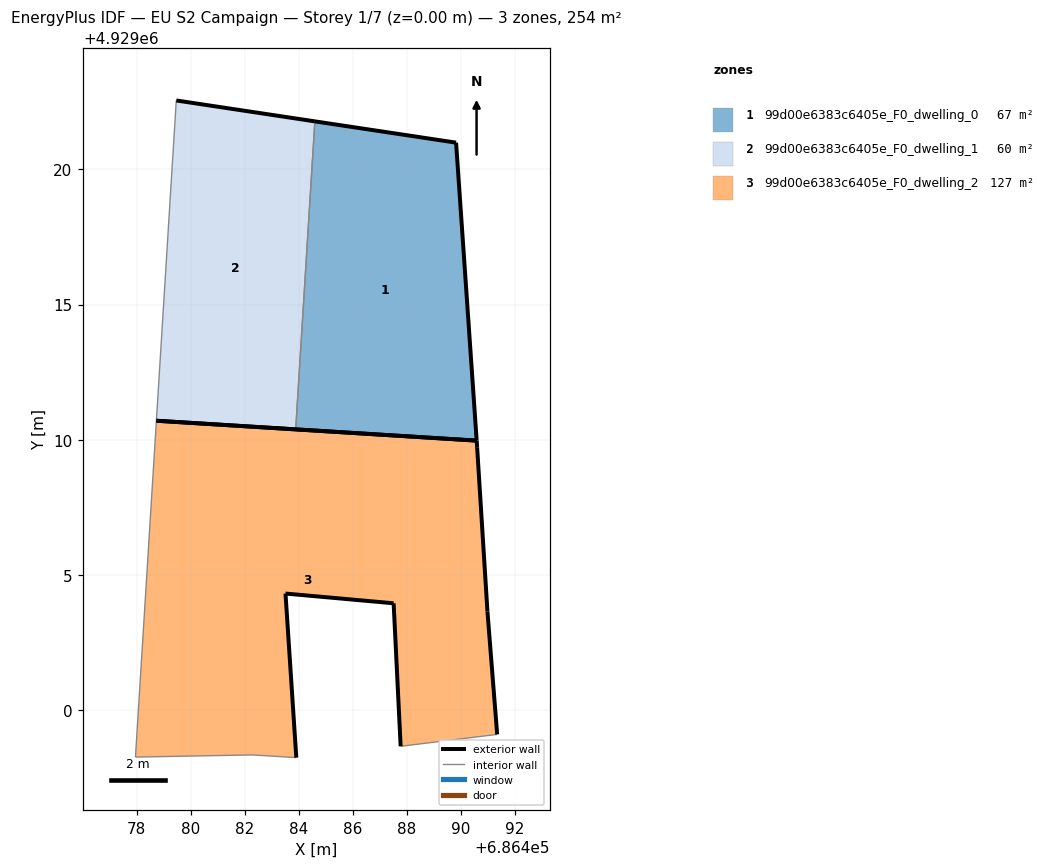
=== STOREY PLAN SPEC (per zone: floor XY polygon, exterior-wall plan segments, windows/doors) ===
zone 1: 99d00e6383c6405e_F0_dwelling_0  (66.8 m²)
  floor: (686490.58, 4929009.97) (686489.82, 4929020.99) (686484.59, 4929021.78) (686483.89, 4929010.38)
  exterior wall: (686489.82, 4929020.99) – (686490.58, 4929009.97)  [11.0 m]
  exterior wall: (686490.58, 4929009.97) – (686483.89, 4929010.38)  [6.7 m]
  exterior wall: (686484.59, 4929021.78) – (686489.82, 4929020.99)  [5.3 m]
  interior walls: 1
zone 2: 99d00e6383c6405e_F0_dwelling_1  (60.1 m²)
  floor: (686483.89, 4929010.38) (686484.59, 4929021.78) (686479.47, 4929022.55) (686478.73, 4929010.70)
  exterior wall: (686483.89, 4929010.38) – (686478.73, 4929010.70)  [5.2 m]
  exterior wall: (686479.47, 4929022.55) – (686484.59, 4929021.78)  [5.2 m]
  interior walls: 2
zone 3: 99d00e6383c6405e_F0_dwelling_2  (126.9 m²)
  floor: (686491.34, 4928999.10) (686490.98, 4929003.65) (686490.60, 4929009.70) (686490.58, 4929009.97) (686478.73, 4929010.70) (686477.96, 4928998.26) (686482.30, 4928998.34) (686483.91, 4928998.24) (686483.51, 4929004.31) (686487.51, 4929003.95) (686487.77, 4928998.66)
  exterior wall: (686487.77, 4928998.66) – (686487.51, 4929003.95)  [5.3 m]
  exterior wall: (686487.51, 4929003.95) – (686483.51, 4929004.31)  [4.0 m]
  exterior wall: (686483.51, 4929004.31) – (686483.91, 4928998.24)  [6.1 m]
  exterior wall: (686478.73, 4929010.70) – (686490.58, 4929009.97)  [11.9 m]
  exterior wall: (686490.58, 4929009.97) – (686490.60, 4929009.70)  [0.3 m]
  exterior wall: (686490.60, 4929009.70) – (686490.98, 4929003.65)  [6.1 m]
  exterior wall: (686490.98, 4929003.65) – (686491.34, 4928999.10)  [4.6 m]
  interior walls: 4

=== DERIVED (storey summary) ===
Building: EU S2 Campaign
Storey: 1 of 7  (floor level z = 0.00 m)
Storey gross floor area: 253.8 m²
Zones on this storey: 3
  - 99d00e6383c6405e_F0_dwelling_0: floor 66.8 m²; exterior wall 23.0 m (69.1 m²); WWR 0.0%
  - 99d00e6383c6405e_F0_dwelling_1: floor 60.1 m²; exterior wall 10.3 m (31.0 m²); WWR 0.0%
  - 99d00e6383c6405e_F0_dwelling_2: floor 126.9 m²; exterior wall 38.2 m (114.5 m²); WWR 0.0%
Zone adjacency (shared interzone walls):
  - 99d00e6383c6405e_F0_dwelling_0 ↔ 99d00e6383c6405e_F0_dwelling_1